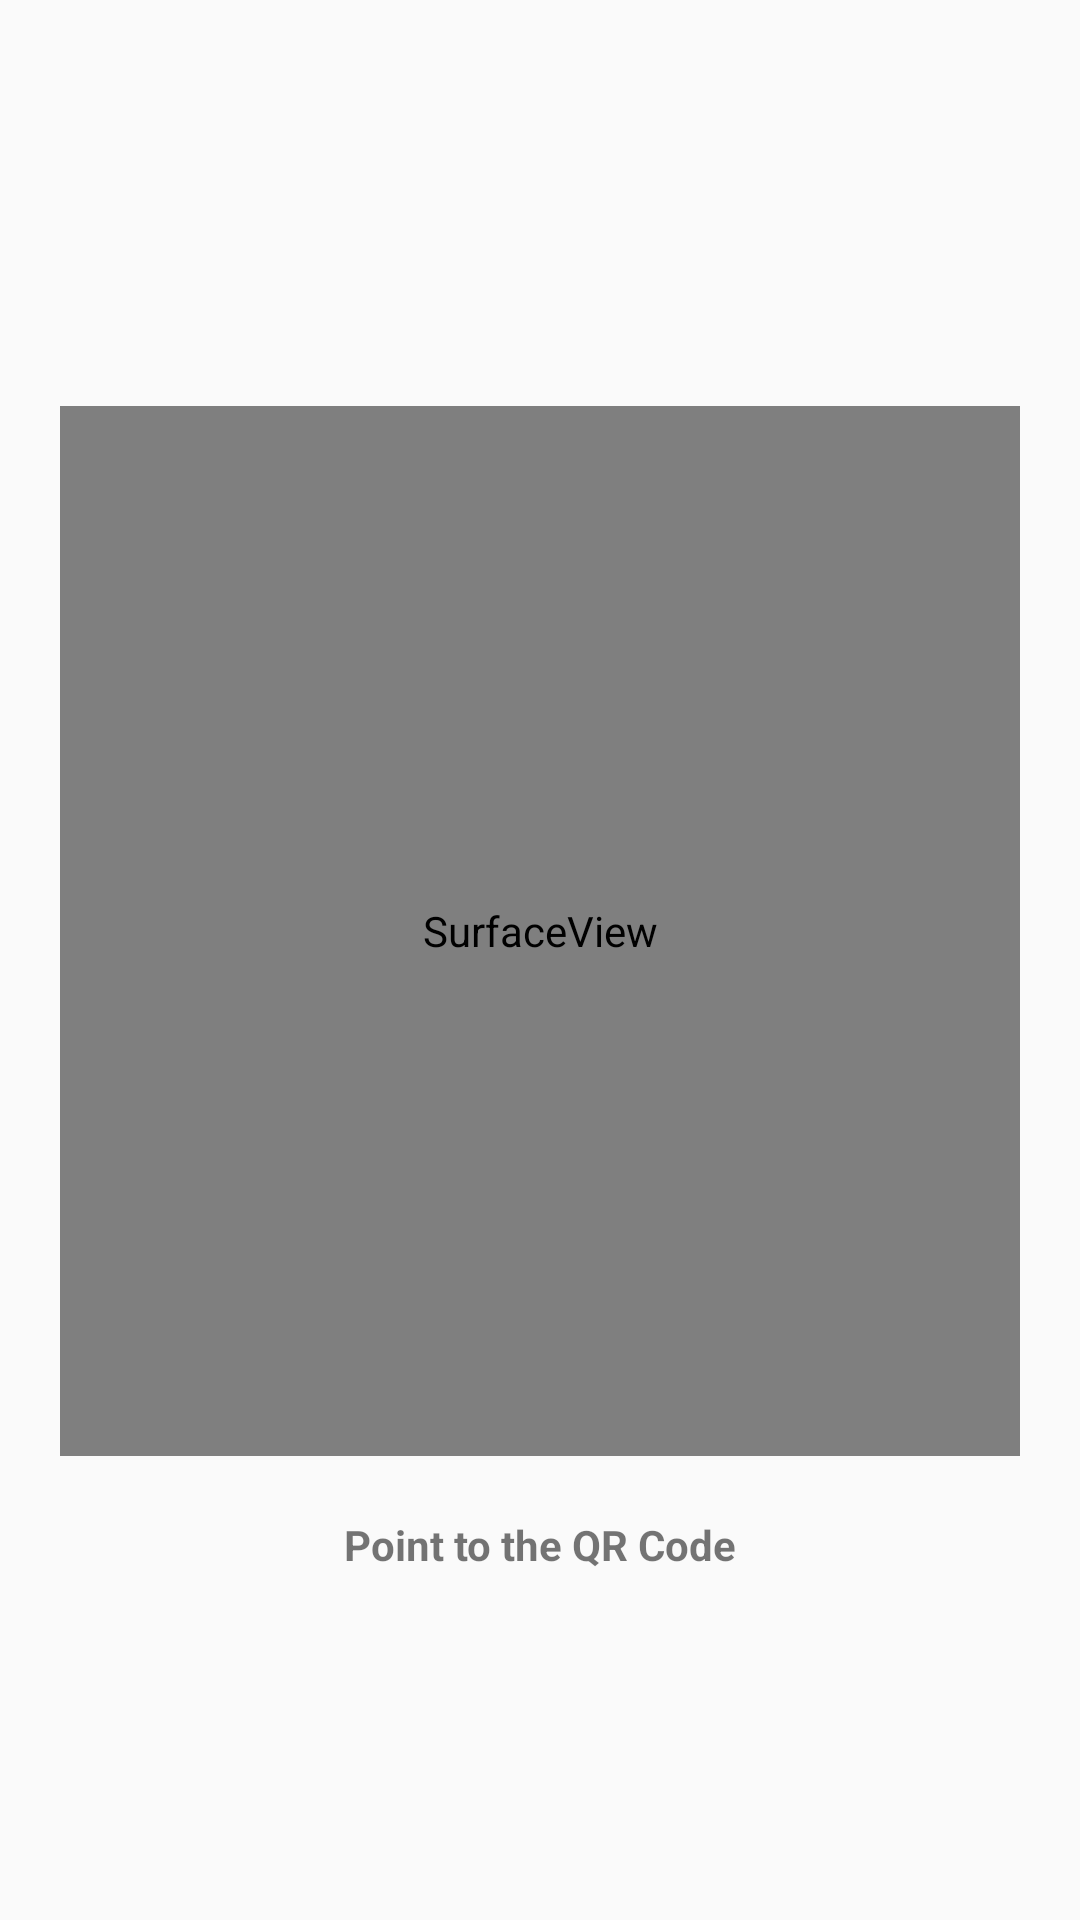

Reconstruct the res/layout file that produces this screen, plus the resources it refers to.
<!-- AndroidManifest.xml: application theme Theme.AppCompat.Light.NoActionBar -->
<!-- res/layout/activity_qrcode_scanner.xml -->
<?xml version="1.0" encoding="utf-8"?>
<RelativeLayout
    android:gravity="center"
    xmlns:android="http://schemas.android.com/apk/res/android"
    xmlns:app="http://schemas.android.com/apk/res-auto"
    xmlns:tools="http://schemas.android.com/tools"
    android:layout_width="match_parent"
    android:layout_height="match_parent"
    tools:context="id.io.barcodescanner.main.activity.QRCodeScannerActivity">
    <SurfaceView
        android:id="@+id/qr_scanner_surface"
        android:layout_width="350sp"
        android:layout_height="350sp"
        android:layout_centerHorizontal="true"
        android:layout_margin="20dp"/>
    <TextView
        android:layout_width="match_parent"
        android:layout_height="wrap_content"
        android:text="Point to the QR Code"
        android:textStyle="bold"
        android:gravity="center_horizontal"
        android:layout_below="@+id/qr_scanner_surface"/>
</RelativeLayout>
<!-- resources referenced by this layout -->
<resources>

</resources>
